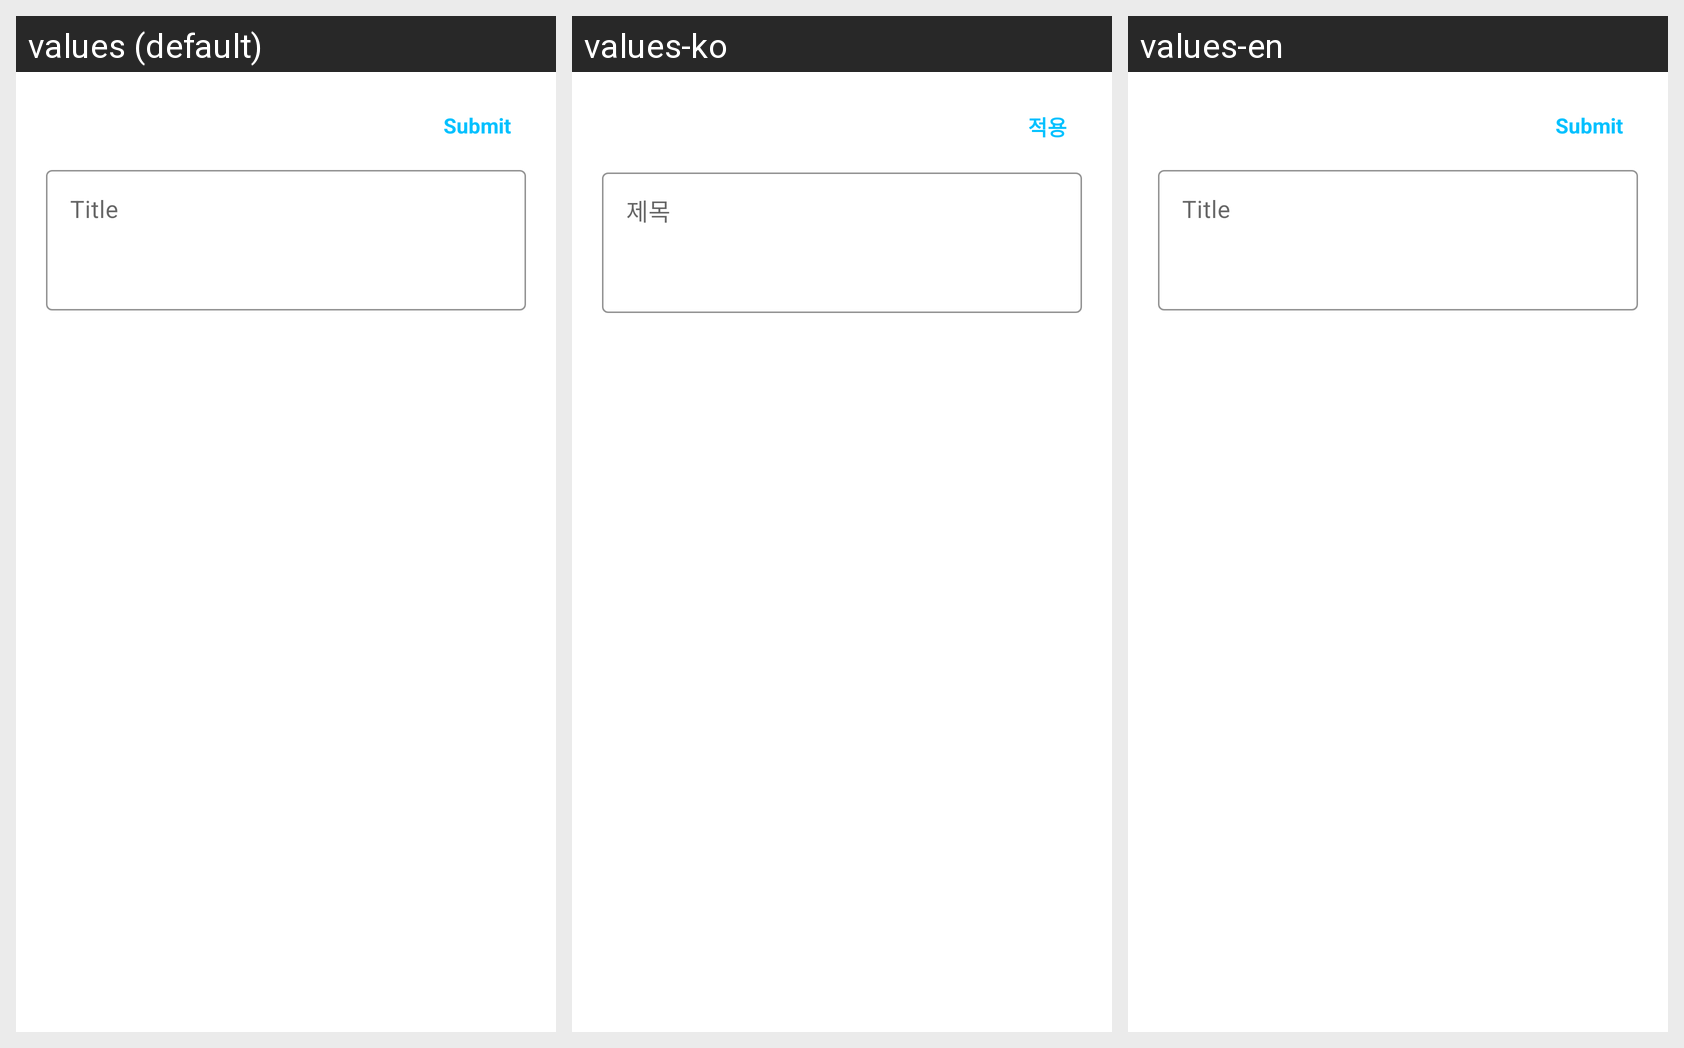

Strings drawn on this Android screen and how each of the app's shown locales translates them:
Android screen res/layout/record_setting.xml rendered under 3 locales, left to right: values (default), values-ko, values-en. Device: Nexus 5 (rendered at 1080×1920; each locale shown at half size, 540×960, under a caption strip naming it); theme AppTheme.
Strings drawn on this screen, with the default value and each locale's value (text and hints the layout hard-codes, and strings that could not be matched under every locale, appear in the picture but are not listed):

record_setting_submit
  values: Submit
  values-ko: 적용
  values-en: Submit

record_setting_title
  values: Title
  values-ko: 제목
  values-en: Title
